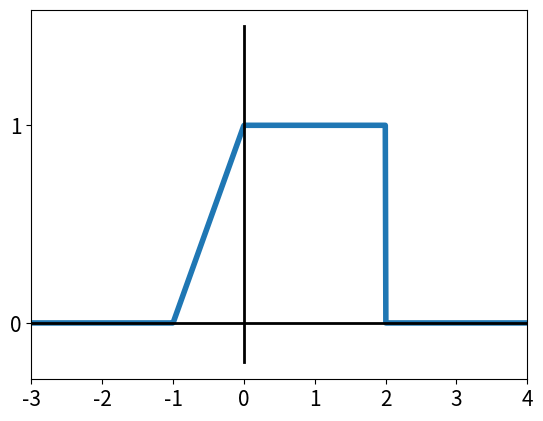

The matplotlib source for this figure:
# -*- coding: utf-8 -*-
"""
Created on Mon May 25 23:38:59 2020

[redacted]
"""

import numpy as np
import matplotlib.pyplot as plt

t=np.linspace(-30,50,10000)
def x(t):
    return (t+1)*(t>-1)*(t<0)+1*(t>0)*(t<2)+0*(t>0)*(t<2)

#x=z(t-1)
plt.figure()
plt.plot(t,x(t),linewidth=4)
plt.plot([-30,50],[0,0],'k',linewidth=2)
plt.plot([0,0],[-0.2,1.5],'k',linewidth=2)
plt.xlim([-3,4])
plt.xticks(fontsize=15)
plt.yticks([0,1],fontsize=15)
plt.savefig('_3Q.eps')